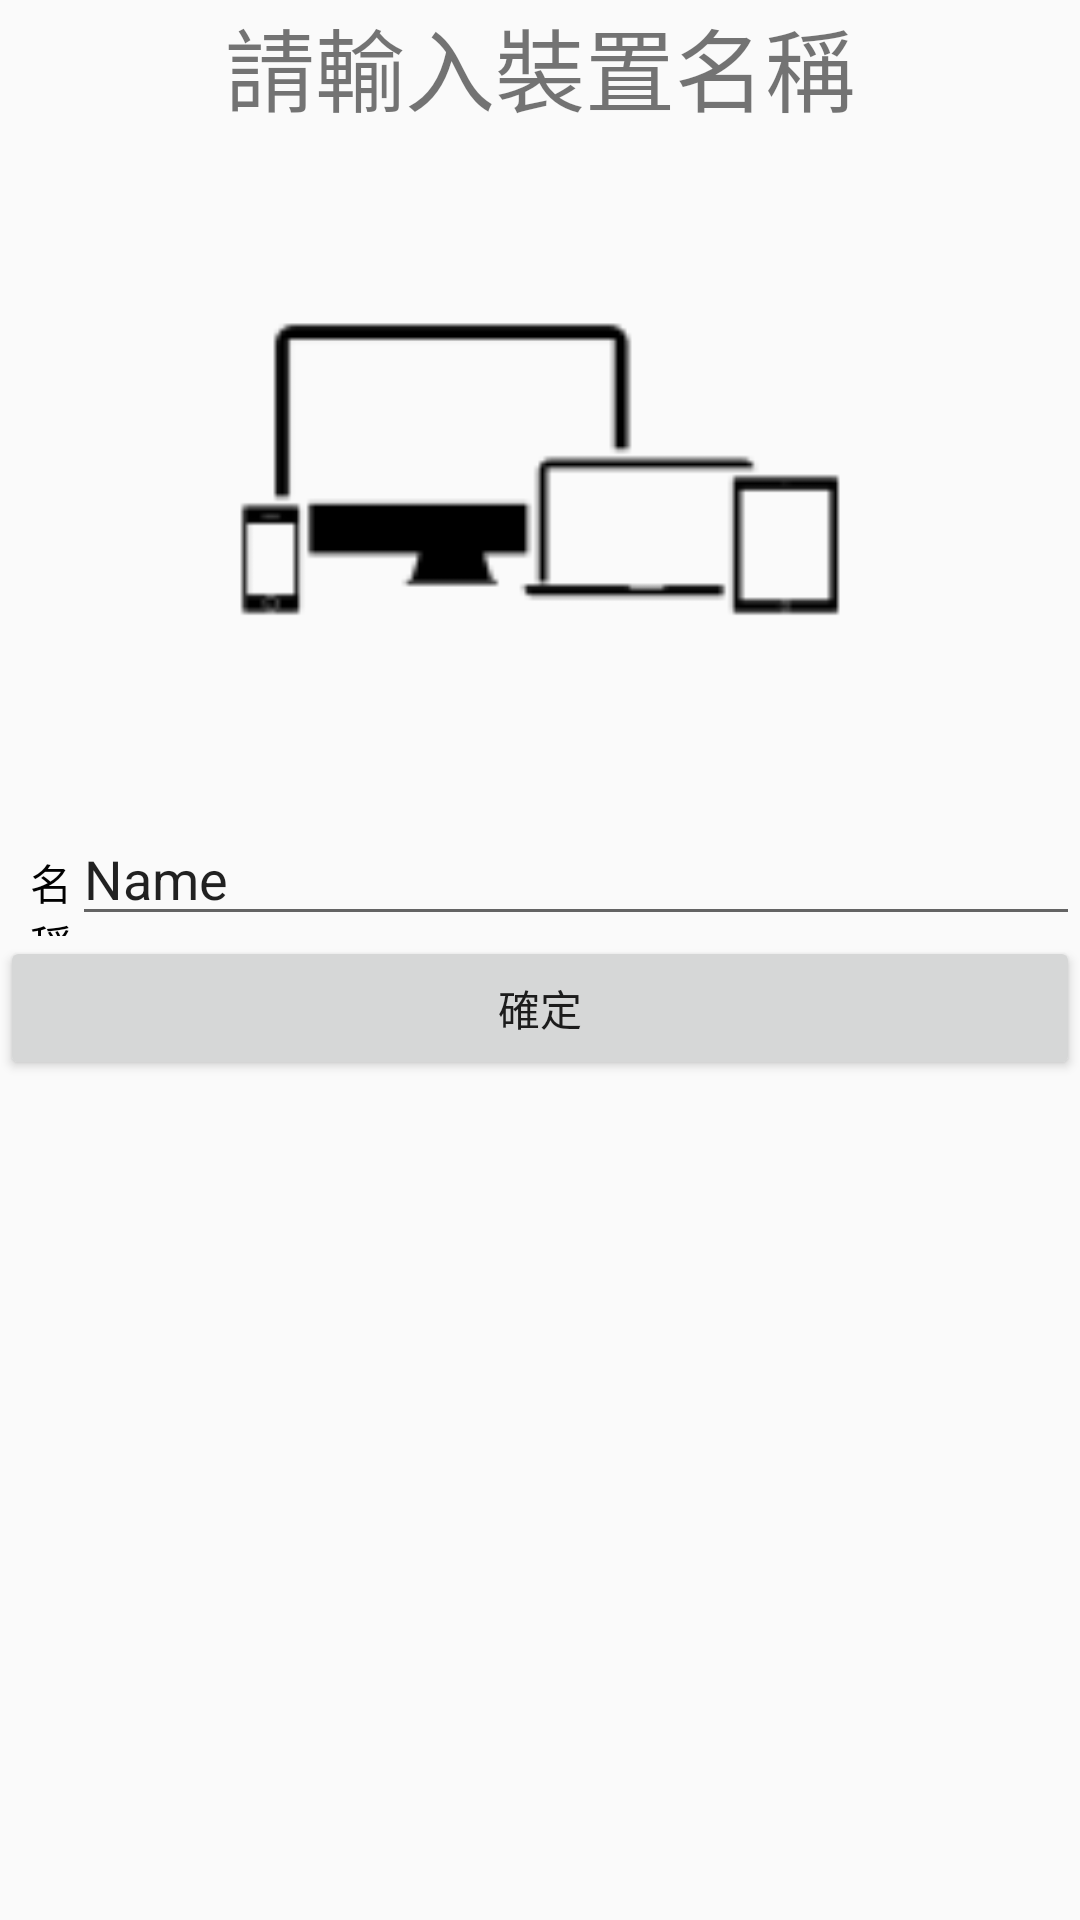

Produce the Android XML layout that renders to this screen, including the resource entries it uses.
<!-- AndroidManifest.xml: application theme AppTheme -->
<!-- res/layout/activity_ea__registration.xml -->
<?xml version="1.0" encoding="utf-8"?>
<android.support.constraint.ConstraintLayout xmlns:android="http://schemas.android.com/apk/res/android"
    xmlns:app="http://schemas.android.com/apk/res-auto"
    xmlns:tools="http://schemas.android.com/tools"
    android:layout_width="match_parent"
    android:layout_height="match_parent"
    tools:context="com.example.asus.FYP.EA_Registration">
    
    <LinearLayout
        android:layout_width="match_parent"
        android:layout_height="wrap_content"
        android:layout_gravity="center"
        android:orientation="vertical">


        <TextView
            android:layout_width="match_parent"
            android:layout_height="wrap_content"
            android:gravity="center"
            android:text="請輸入裝置名稱"
            android:textSize="30sp" />

        <ImageView
            android:id="@+id/imageView"
            android:layout_width="match_parent"
            android:layout_height="227dp"
            android:src="@mipmap/ic_device" />

        <LinearLayout
            android:layout_width="match_parent"
            android:layout_height="wrap_content"
            android:orientation="horizontal">

            <TextView
                android:layout_width="wrap_content"
                android:layout_height="wrap_content"
                android:layout_weight="1"
                android:text="名稱"
                android:gravity="right"
                android:textColor="@color/black"
                android:textColorLink="@color/black" />

            <EditText
                android:id="@+id/et1"
                android:layout_width="340dp"

                android:layout_height="wrap_content"
                android:layout_weight="1"
                android:inputType="textPersonName"
                android:text="Name" />

        </LinearLayout>

        <Button
            android:id="@+id/button2"
            android:layout_width="match_parent"
            android:layout_height="wrap_content"
            android:text="確定" />


    </LinearLayout>
</android.support.constraint.ConstraintLayout>
<!-- resources referenced by this layout -->
<resources>
  <color name="black">#000000</color>
  <!-- mipmap ic_device: png bitmap (drawable-hdpi, 326 bytes) -->
  <style name="AppTheme" parent="Theme.AppCompat.Light.NoActionBar">
          <item name="colorPrimary">#03A9F4</item>
          <item name="colorPrimaryDark">#0288D1</item>
          <item name="colorAccent">#607D8B</item>
      </style>
</resources>
